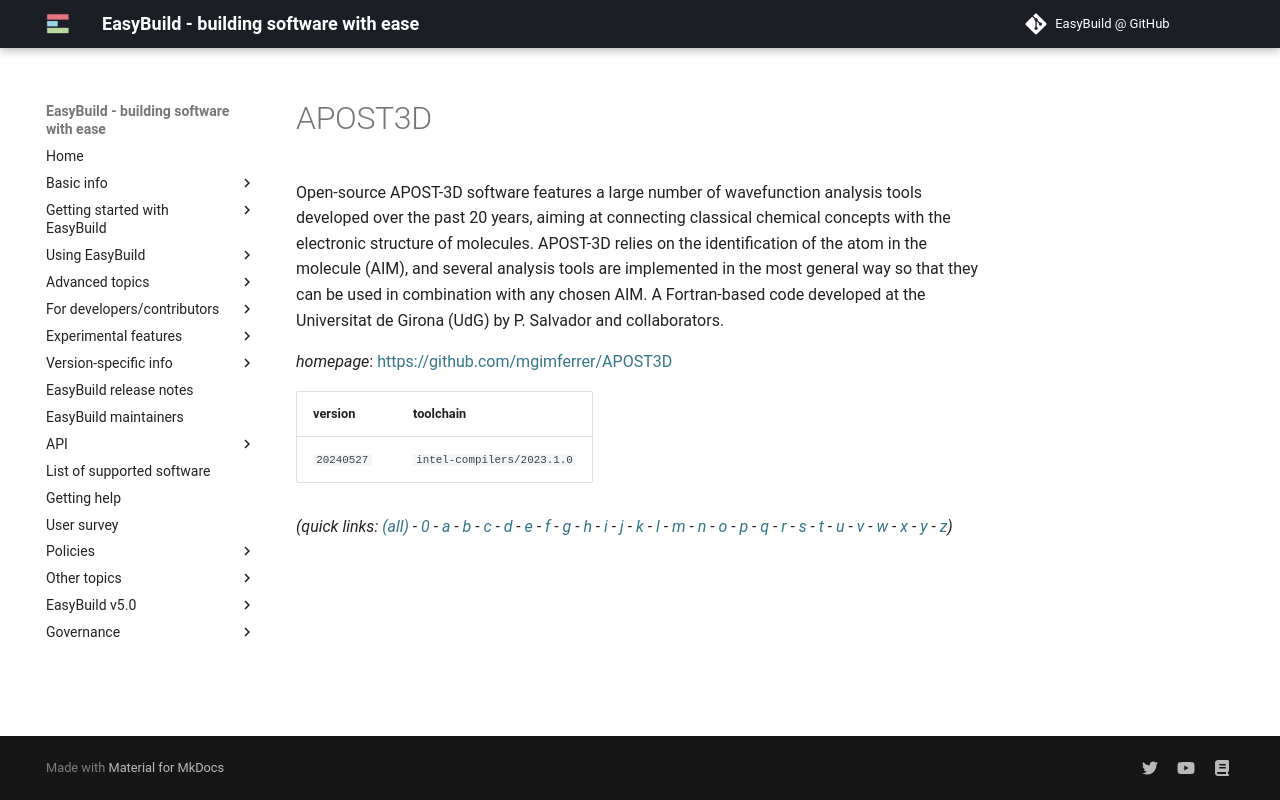

repository: easybuilders/easybuild-docs · page: version-specific/supported-software/a/APOST3D/index.html · generator: mkdocs

---
search:
  boost: 0.5
---
# APOST3D

Open-source APOST-3D software features a large number of wavefunction analysis tools developed over the past 20 years, aiming at connecting classical chemical concepts with the electronic structure of molecules. APOST-3D relies on the identification of the atom in the molecule (AIM), and several analysis tools are implemented in the most general way so that they can be used in combination with any chosen AIM. A Fortran-based code developed at the Universitat de Girona (UdG) by P. Salvador and collaborators.

*homepage*: <https://github.com/mgimferrer/APOST3D>

version | toolchain
--------|----------
``20240527`` | ``intel-compilers/2023.1.0``


*(quick links: [(all)](../index.md) - [0](../0/index.md) - [a](../a/index.md) - [b](../b/index.md) - [c](../c/index.md) - [d](../d/index.md) - [e](../e/index.md) - [f](../f/index.md) - [g](../g/index.md) - [h](../h/index.md) - [i](../i/index.md) - [j](../j/index.md) - [k](../k/index.md) - [l](../l/index.md) - [m](../m/index.md) - [n](../n/index.md) - [o](../o/index.md) - [p](../p/index.md) - [q](../q/index.md) - [r](../r/index.md) - [s](../s/index.md) - [t](../t/index.md) - [u](../u/index.md) - [v](../v/index.md) - [w](../w/index.md) - [x](../x/index.md) - [y](../y/index.md) - [z](../z/index.md))*
